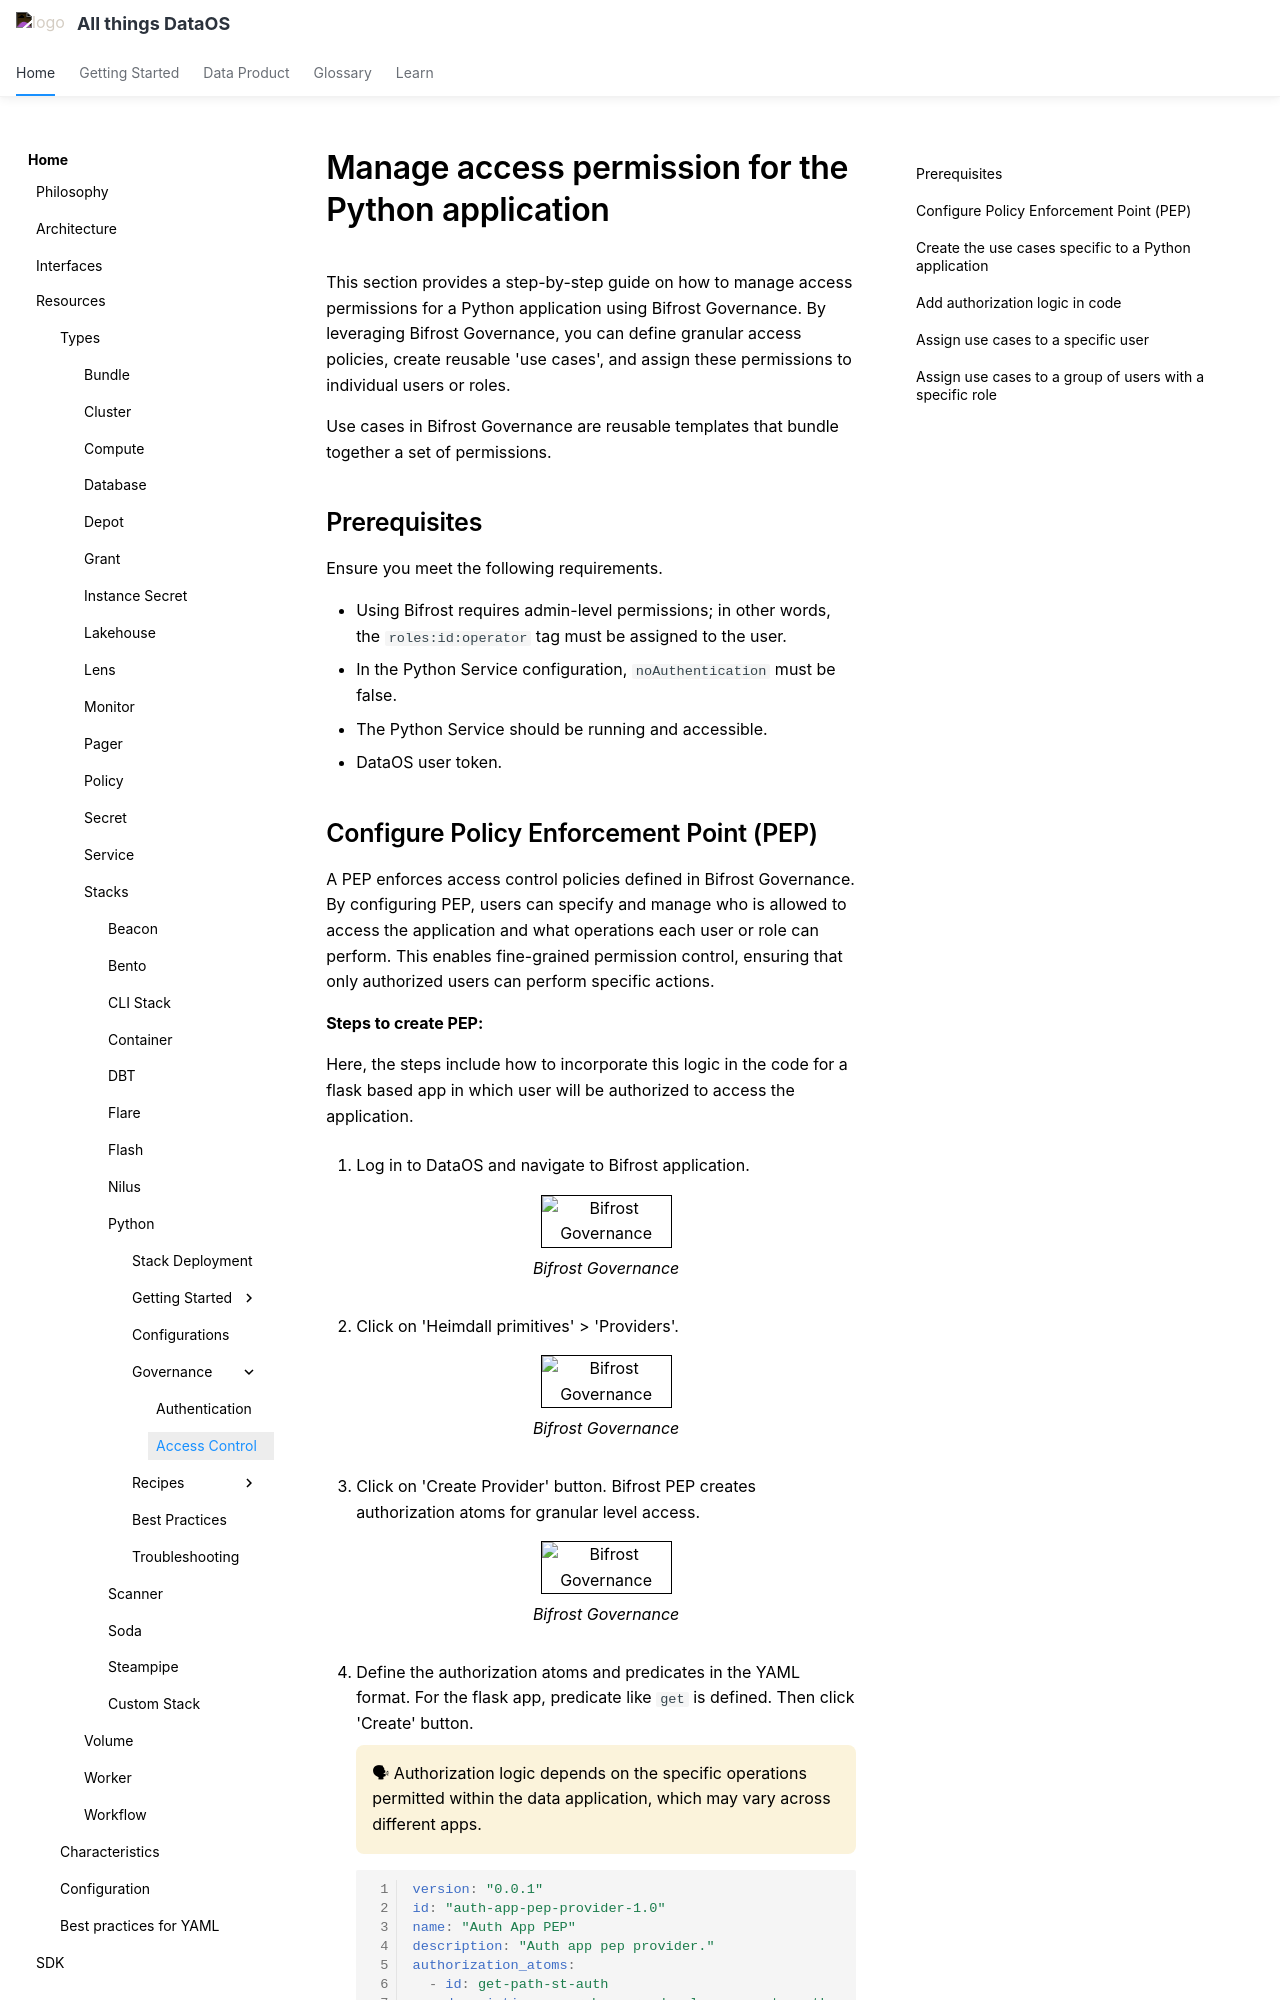

repository: moderndatacompany/dataos.info · page: resources/stacks/python/access/index.html · generator: mkdocs

# Manage access permission for the Python application

This section provides a step-by-step guide on how to manage access permissions for a Python application using Bifrost Governance. By leveraging Bifrost Governance, you can define granular access policies, create reusable 'use cases', and assign these permissions to individual users or roles.

Use cases in Bifrost Governance are reusable templates that bundle together a set of permissions.

## Prerequisites

Ensure you meet the following requirements.

- Using Bifrost requires admin-level permissions; in other words, the `roles:id:operator` tag must be assigned to the user.
- In the Python Service configuration, `noAuthentication` must be false.
- The Python Service should be running and accessible.
- DataOS user token.
